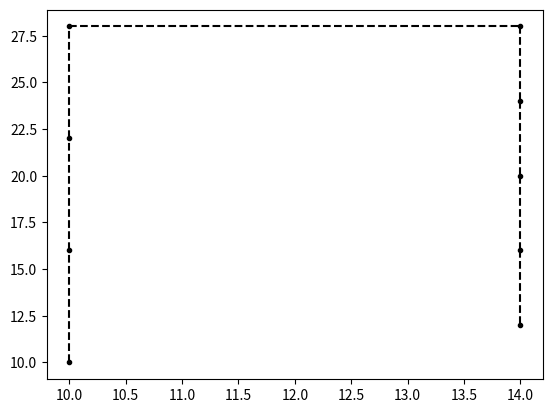

Here is the Python script that generated this plot:
from matplotlib import pyplot as plt

a = [[10, 10], [10, 16], [10, 22], [10, 28], [14, 28], [14, 24], [14, 20], [14, 16], [14, 12]]
b = [[10, 10], [15, 10], [20, 10], [25, 10], [25, 16], [21, 16], [17, 16], [13, 16], [9, 16]]

for i in range(len(a) - 1):
    x = [a[i][0], a[i][1]]
    y = [a[i + 1][0], a[i + 1][1]]
    plt.scatter(x[0], x[1], marker='.', color='k')
    plt.plot([x[0], y[0]], [x[1], y[1]], 'k--')
plt.scatter(a[len(a) - 1][0], a[len(a) - 1][1], marker='.', color='k')
plt.show()
